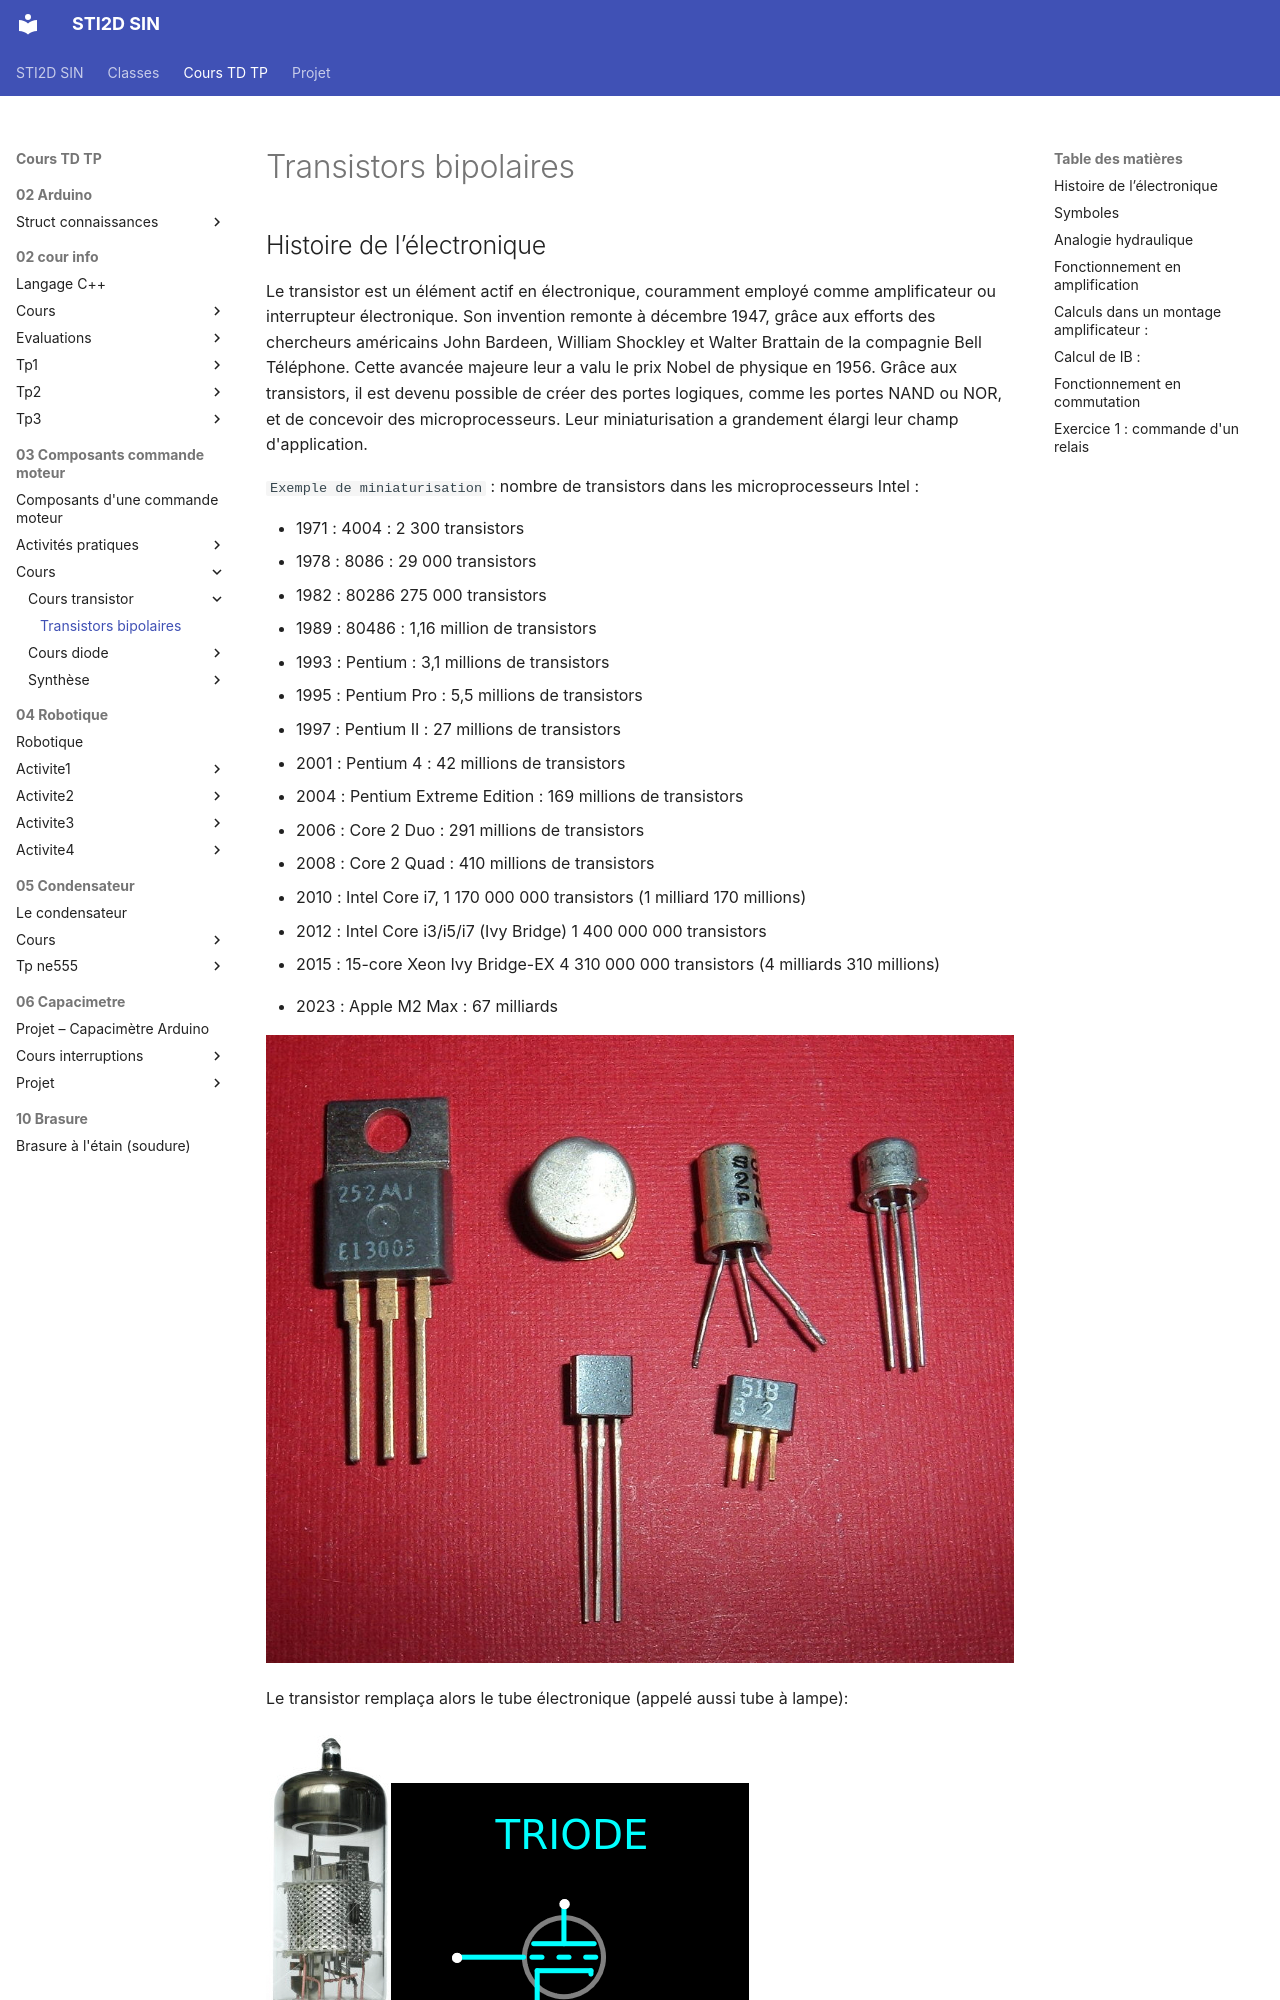

repository: PFrogerais/sti2d-sin · page: Cours TD TP/03_Composants commande moteur/cours/Cours transistor/cours_transistor/index.html · generator: mkdocs

---
title: "Transistors bipolaires"
abstract: "L'électronique est au cœur de la technologie moderne, des smartphones aux voitures autonomes. Avec la découverte du transistor, pierre angulaire de l'électronique moderne, son importance a explosé. Maîtriser ce domaine ouvre des portes à de nombreuses carrières et innovations. C'est une compétence essentielle pour quiconque souhaite être acteur de la technologie contemporaine."
duration: "2h"
---
